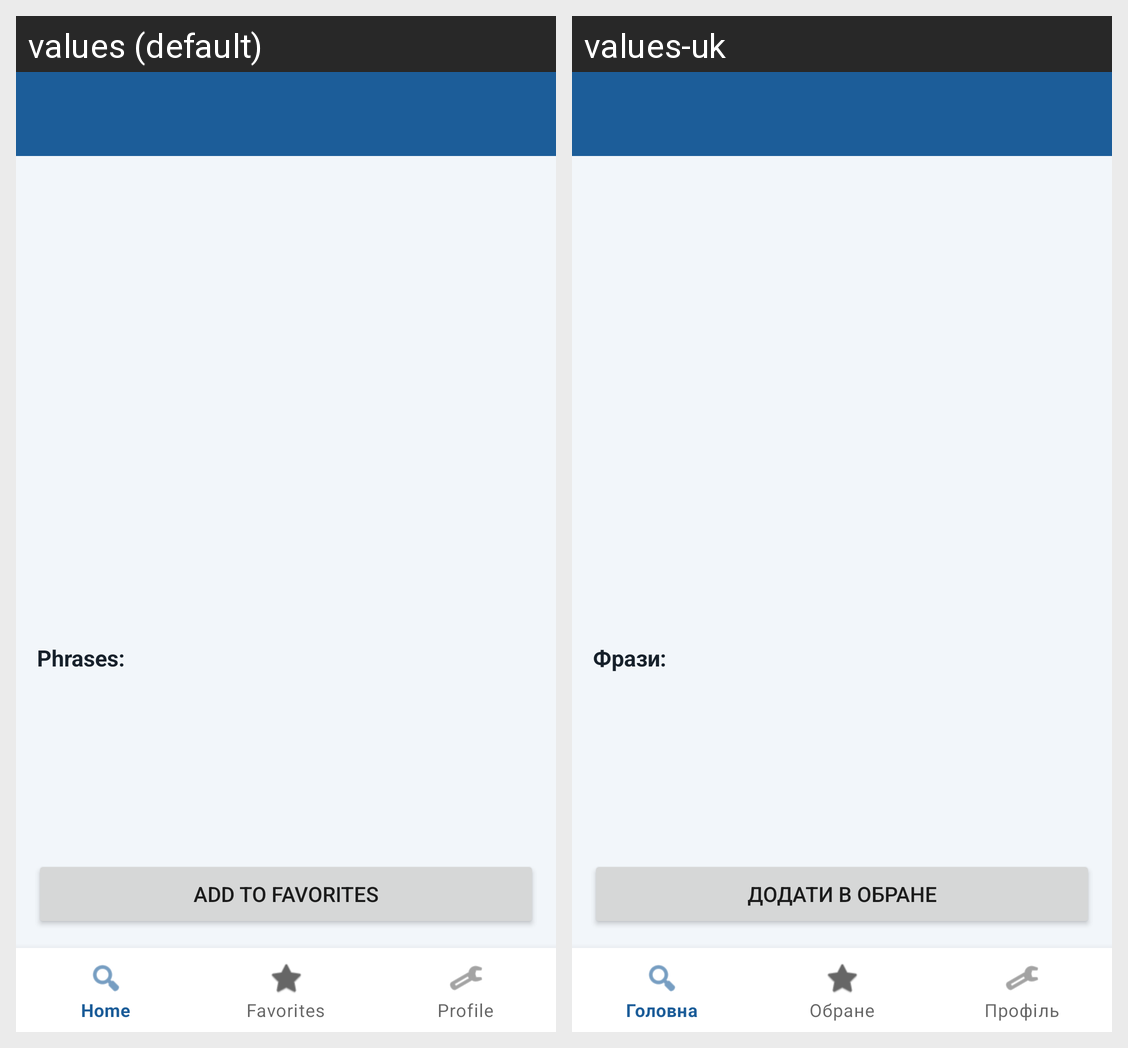

The same Android screen rendered under two of its app's locales, left to right. List the strings drawn on it with the default value and each locale's translation.
Android screen res/layout/activity_movie_details.xml rendered under 2 locales, left to right: values (default), values-uk. Device: Nexus 5 (rendered at 1080×1920; each locale shown at half size, 540×960, under a caption strip naming it); theme Theme.WatchThis.
Strings drawn on this screen, with the default value and each locale's value (text and hints the layout hard-codes, and strings that could not be matched under every locale, appear in the picture but are not listed):

movie_details_phrases_label
  values: Phrases:
  values-uk: Фрази:

add_to_favorites
  values: Add to favorites
  values-uk: Додати в обране
